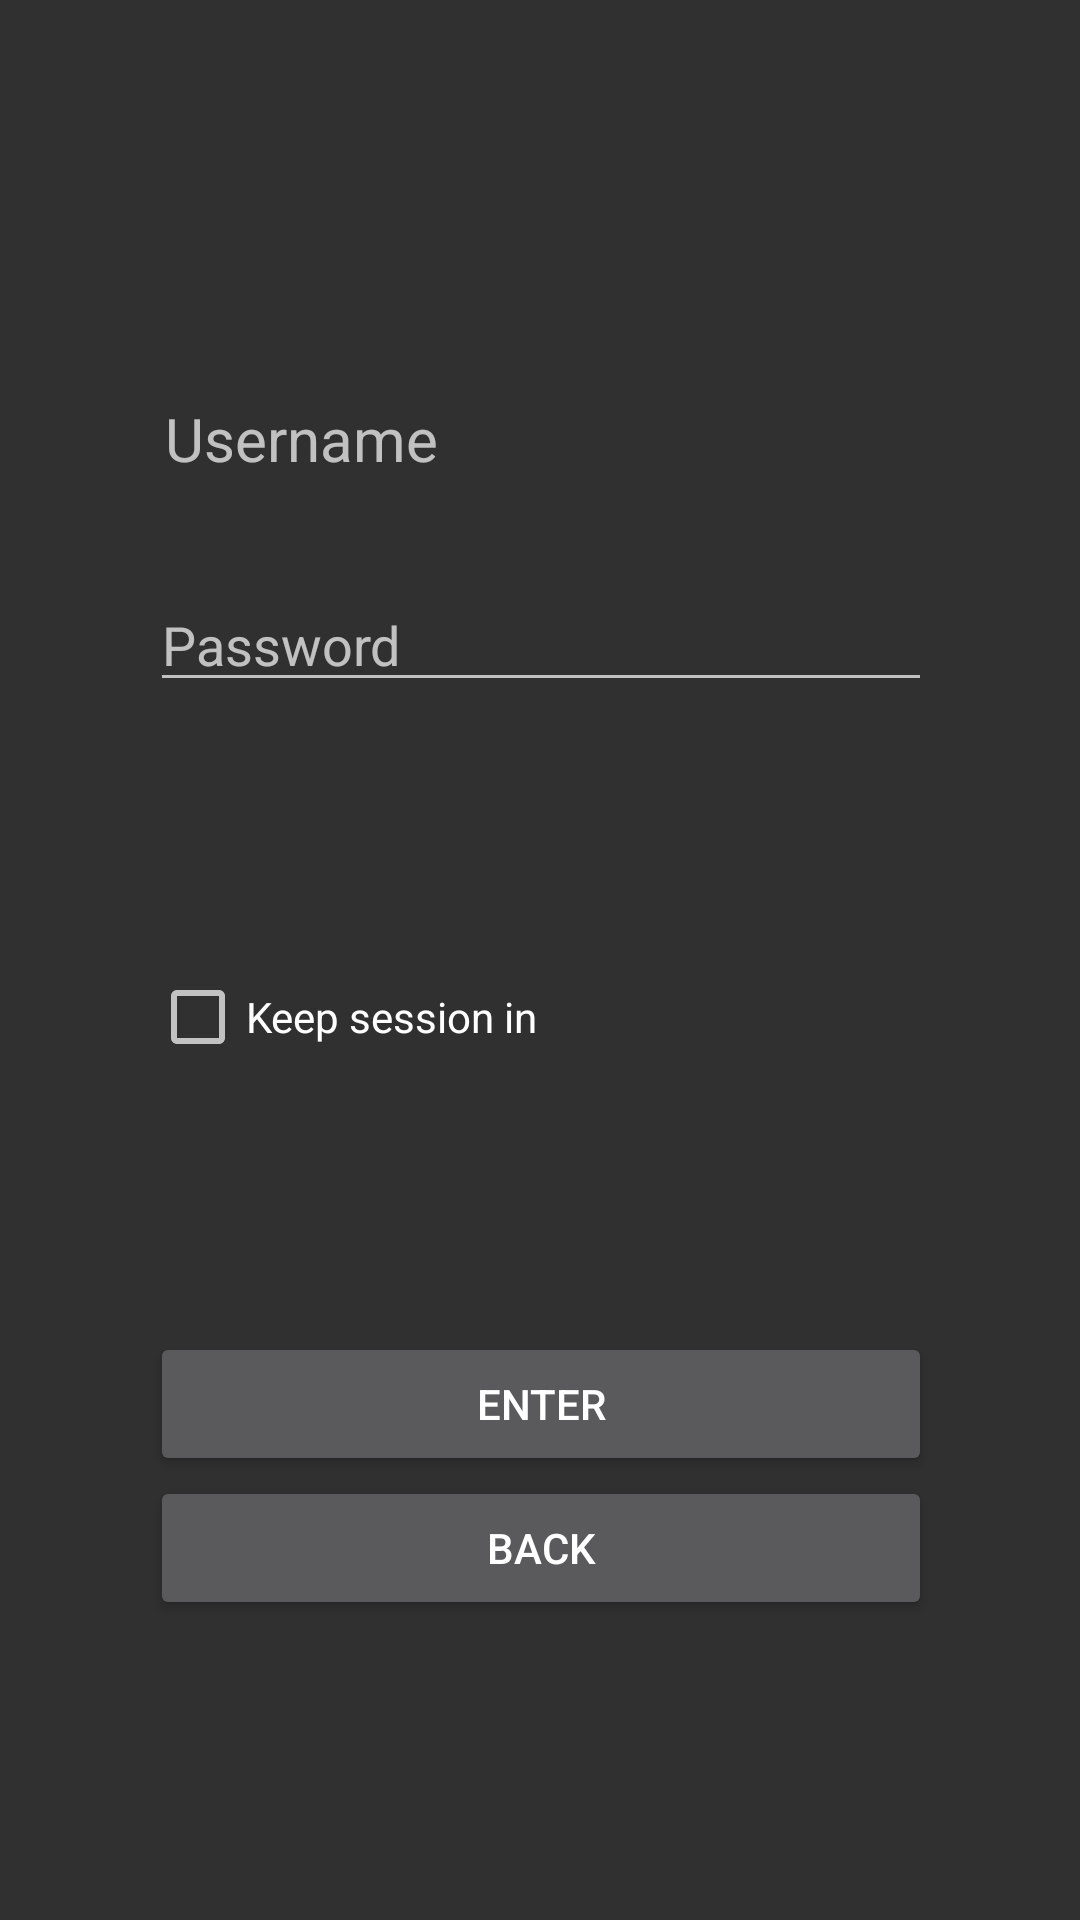

Produce the Android XML layout that renders to this screen, including the resource entries it uses.
<!-- AndroidManifest.xml: application theme AppTheme -->
<!-- res/layout/fragment_log.xml -->
<FrameLayout xmlns:android="http://schemas.android.com/apk/res/android"
    xmlns:tools="http://schemas.android.com/tools"
    android:layout_width="match_parent"
    android:layout_height="match_parent"
    android:paddingBottom="@dimen/activity_vertical_margin"
    android:paddingLeft="@dimen/activity_horizontal_margin"
    android:paddingRight="@dimen/activity_horizontal_margin"
    android:paddingTop="@dimen/activity_vertical_margin"
    tools:context="com.example.polpincho.proyectofinal.LogFragment">

    <LinearLayout
        android:orientation="vertical"
        android:layout_width="match_parent"
        android:layout_height="match_parent"
        android:layout_marginRight="50dp"
        android:layout_marginLeft="50dp"
        android:layout_marginTop="100dp"
        android:layout_marginBottom="100dp">

        <TextView
            android:layout_width="match_parent"
            android:layout_height="wrap_content"
            android:id="@+id/usernamelog"
            android:layout_alignParentTop="true"
            android:text=" Username"
            android:textSize="20dp"
            android:layout_weight="0.37"
            android:gravity="center_vertical" />

        <EditText
            android:layout_width="match_parent"
            android:layout_height="wrap_content"
            android:inputType="textPassword"
            android:ems="10"
            android:id="@+id/password"
            android:hint="Password"
            android:layout_below="@+id/usernamelog" />

        <CheckBox
            android:layout_width="match_parent"
            android:layout_height="wrap_content"
            android:text="Keep session in"
            android:id="@+id/session"
            android:checked="false"
            android:layout_weight="1" />

        <Button
            android:layout_width="match_parent"
            android:layout_height="wrap_content"
            android:text="ENTER"
            android:id="@+id/enter" />

        <Button
            android:layout_width="match_parent"
            android:layout_height="wrap_content"
            android:text="Back"
            android:id="@+id/backlog" />
    </LinearLayout>


</FrameLayout>
<!-- resources referenced by this layout -->
<resources>
  <style name="AppTheme" parent="Theme.AppCompat.NoActionBar">
          
          <item name="colorPrimary">@color/colorPrimary</item>
          <item name="colorPrimaryDark">@color/colorPrimaryDark</item>
          <item name="colorAccent">@color/colorAccent</item>
      </style>
  <!-- not gathered from this repository: default colours our renderer supplied (Android Studio template values) -->
  <color name="colorPrimary">#FF6200EE</color>
  <color name="colorPrimaryDark">#FF3700B3</color>
  <color name="colorAccent">#FF03DAC5</color>
</resources>
